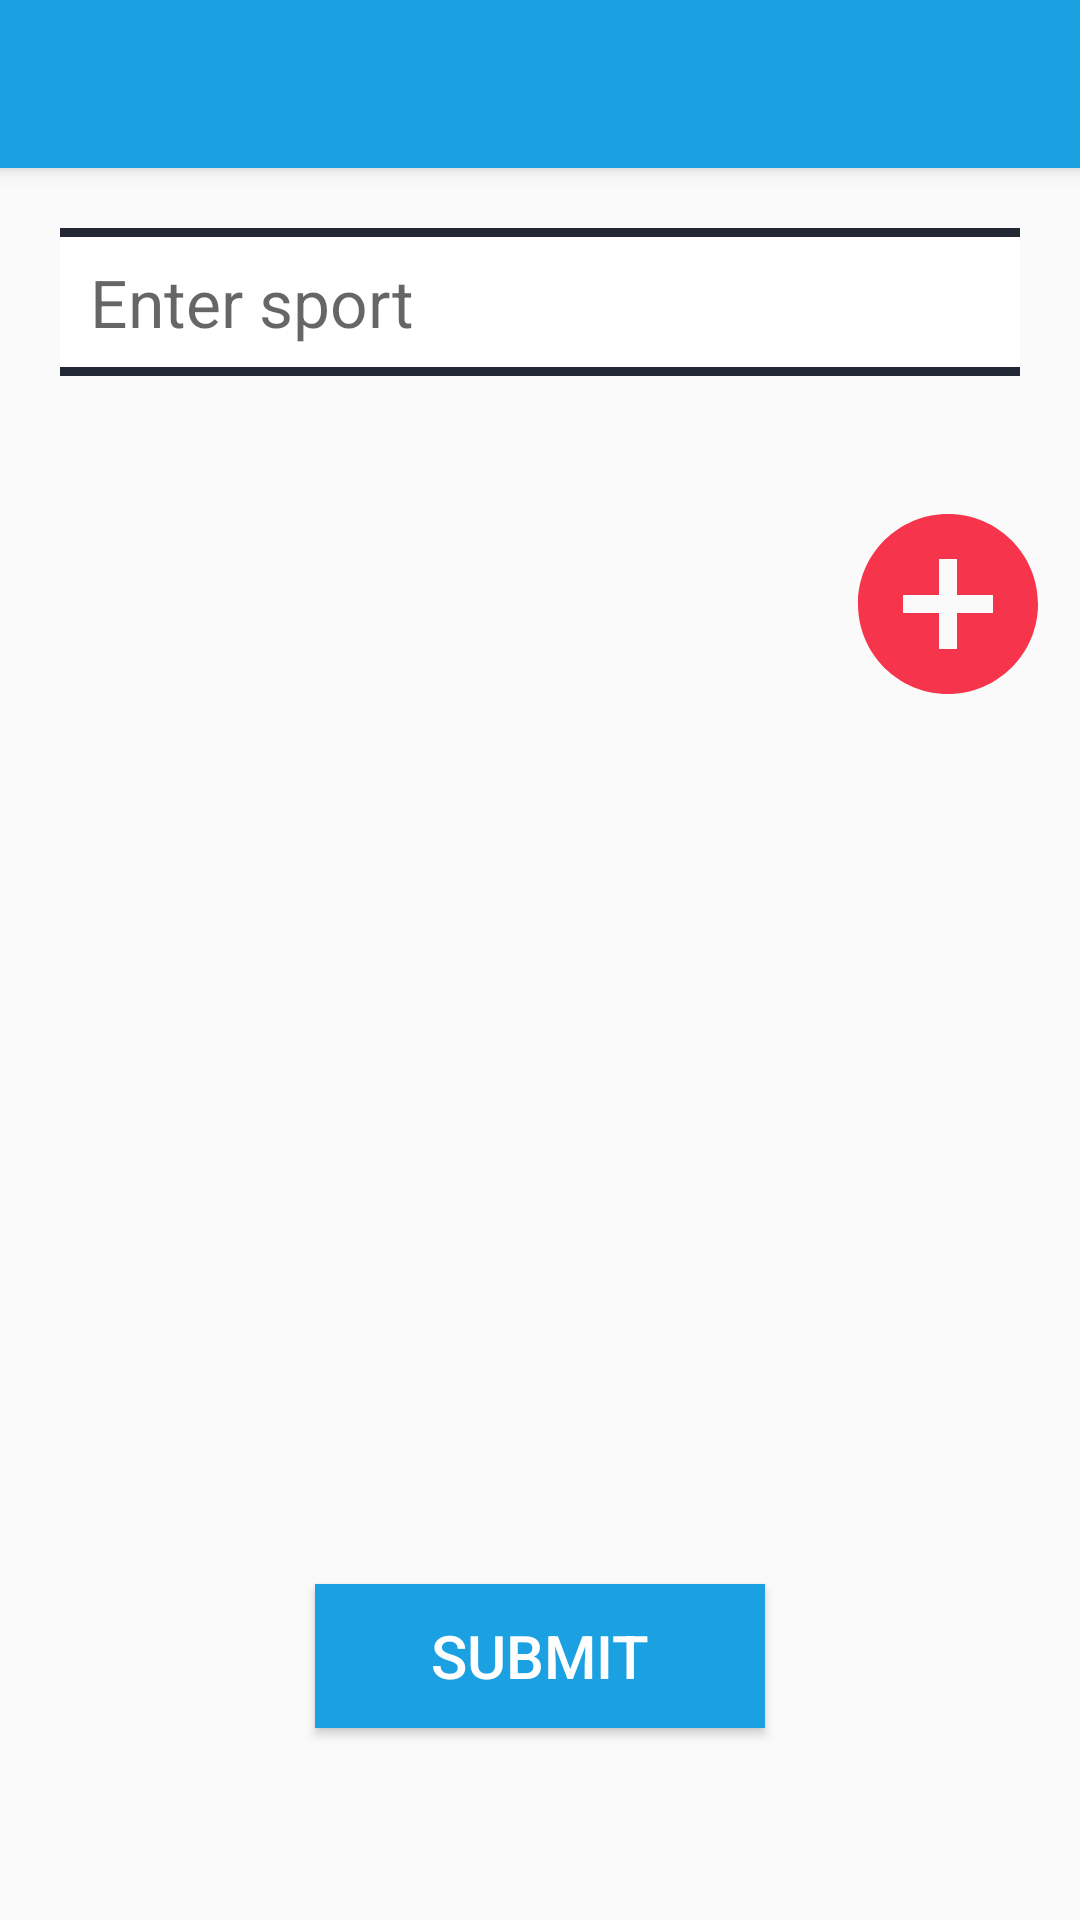

The Android layout XML behind this screen, and the referenced resources:
<!-- AndroidManifest.xml: application theme Theme.Sports_app -->
<!-- res/layout/activity_adding_data.xml -->
<?xml version="1.0" encoding="utf-8"?>
<androidx.constraintlayout.widget.ConstraintLayout xmlns:android="http://schemas.android.com/apk/res/android"
    xmlns:app="http://schemas.android.com/apk/res-auto"
    xmlns:tools="http://schemas.android.com/tools"
    android:layout_width="match_parent"
    android:layout_height="match_parent"
    tools:context=".AddingDataActivity">

    <include
        android:id="@+id/toolbar"
        layout="@layout/toolbar" />

    <EditText
        android:id="@+id/enterSport"
        android:layout_width="match_parent"
        android:layout_height="wrap_content"
        android:layout_margin="20sp"
        android:layout_marginTop="100dp"
        android:background="@drawable/textview_border"
        android:hint="@string/et_addingdata_sport_text"
        android:padding="10dp"
        android:singleLine="true"
        android:textSize="22sp"
        app:layout_constraintEnd_toEndOf="parent"
        app:layout_constraintHorizontal_bias="0.4"
        app:layout_constraintStart_toStartOf="parent"
        app:layout_constraintTop_toBottomOf="@+id/toolbar" />

    <LinearLayout
        android:id="@+id/ll_add_items"
        android:layout_width="0dp"
        android:layout_height="wrap_content"
        android:layout_marginTop="32dp"
        android:divider="@drawable/divider"
        android:gravity="center"
        android:orientation="vertical"
        android:showDividers="middle"
        app:layout_constraintEnd_toEndOf="parent"
        app:layout_constraintStart_toStartOf="@+id/toolbar"
        app:layout_constraintTop_toBottomOf="@+id/enterSport">


    </LinearLayout>

    <ImageButton
        android:id="@+id/btn_addanother_item"
        android:layout_width="wrap_content"
        android:layout_height="wrap_content"
        android:layout_marginTop="32dp"
        android:layout_marginEnd="32dp"
        android:adjustViewBounds="true"
        android:background="#FAFAFA"
        android:scaleX="3"
        android:scaleY="3"
        app:layout_constraintEnd_toEndOf="parent"
        app:layout_constraintTop_toBottomOf="@+id/ll_add_items"
        app:srcCompat="@drawable/ic_action_add" />

    <Button
        android:id="@+id/addName"
        android:layout_width="150sp"
        android:layout_height="wrap_content"
        android:layout_gravity="center"
        android:layout_marginBottom="64dp"
        android:background="@color/colorPrimary"
        android:text="@string/btn_addingdata_submit_text"
        android:textColor="#ffffff"
        android:textSize="20sp"
        app:layout_constraintBottom_toBottomOf="parent"
        app:layout_constraintEnd_toEndOf="parent"
        app:layout_constraintStart_toStartOf="parent" />


</androidx.constraintlayout.widget.ConstraintLayout>
<!-- res/layout/toolbar.xml (included above) -->
<?xml version="1.0" encoding="utf-8"?>
<androidx.appcompat.widget.Toolbar xmlns:android="http://schemas.android.com/apk/res/android"
    android:id="@+id/toolbar"
    android:layout_width="match_parent"
    android:layout_height="wrap_content"
    android:background="@color/colorPrimary"
    android:elevation="4dp"
    android:theme="@style/ThemeOverlay.AppCompat.Dark.ActionBar"
    >
</androidx.appcompat.widget.Toolbar>
<!-- resources referenced by this layout -->
<resources>
  <color name="colorPrimary">#1BA1E2</color>
  <!-- drawable divider (drawable) -->
  <?xml version="1.0" encoding="utf-8"?>
  <shape xmlns:android = "http://schemas.android.com/apk/res/android">
      <size
          android:width = "16dp"
          android:height = "24dp"/>
  </shape>
  <!-- drawable ic_action_add (drawable-anydpi) -->
  <vector xmlns:android="http://schemas.android.com/apk/res/android"
      android:width="24dp"
      android:height="24dp"
      android:viewportWidth="24"
      android:viewportHeight="24"
      android:tint="#F5021F"
      android:alpha="0.8">
    <path
        android:fillColor="@android:color/white"
        android:pathData="M12,2C6.48,2 2,6.48 2,12s4.48,10 10,10 10,-4.48 10,-10S17.52,2 12,2zM17,13h-4v4h-2v-4L7,13v-2h4L11,7h2v4h4v2z"/>
  </vector>
  <!-- drawable textview_border (drawable) -->
  <?xml version="1.0" encoding="utf-8"?>
  <layer-list xmlns:android="http://schemas.android.com/apk/res/android">
  
      <item>
          <shape android:shape="rectangle">
              <solid android:color="@color/white"/>
              <stroke android:color="@color/colorPrimaryDark"
                  android:width="5dp"/>
          </shape>
  
      </item>
  
      <item android:top="3dp" android:bottom="3dp">
          <shape android:shape="rectangle">
              <solid android:color="@color/white"/>
  
          </shape>
  
      </item>
  
  
  </layer-list>
  <string name="btn_addingdata_submit_text">Submit</string>
  <string name="et_addingdata_sport_text">Enter sport</string>
  <style name="Theme.Sports_app" parent="Theme.AppCompat.Light.NoActionBar">
          
          <item name="colorPrimary">@color/colorPrimary</item>
          <item name="colorPrimaryVariant">@color/colorPrimary</item>
          <item name="colorOnPrimary">@color/white</item>
          
          <item name="colorSecondary">@color/teal_200</item>
          <item name="colorSecondaryVariant">@color/teal_700</item>
          <item name="colorOnSecondary">@color/black</item>
          
          <item name="android:statusBarColor" tools:targetApi="l">?attr/colorPrimaryVariant</item>
          
      </style>
  <color name="white">#FFFFFFFF</color>
  <color name="colorPrimaryDark">#222934</color>
  <color name="teal_200">#FF03DAC5</color>
  <color name="teal_700">#FF018786</color>
  <color name="black">#FF000000</color>
</resources>
